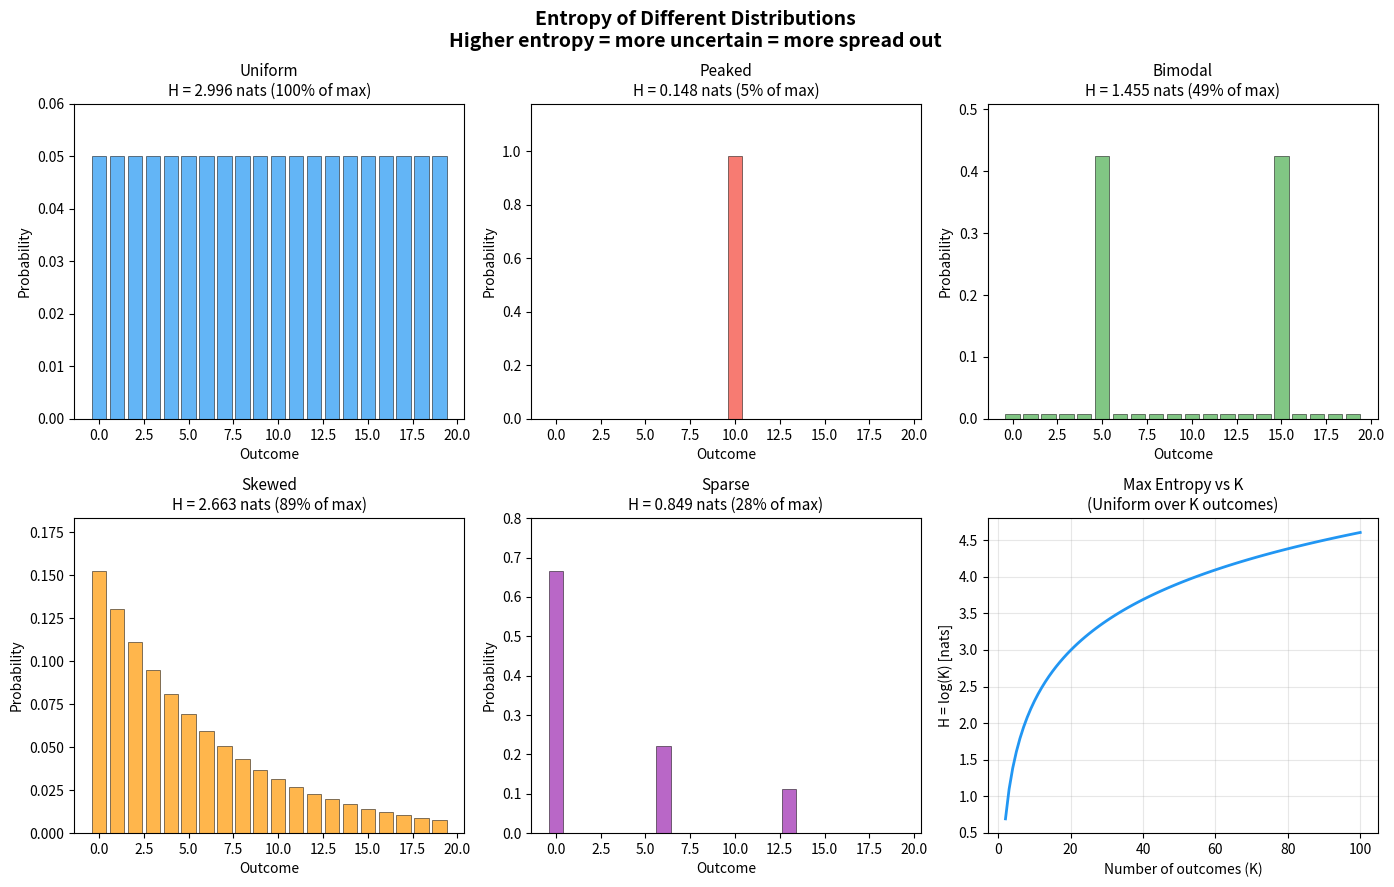

This chart was generated by the following Python code: (Note: this script raises an exception after producing the figure.)
"""
INFORMATION THEORY — Paradigm: UNCERTAINTY MEASUREMENT

===============================================================
WHAT IT IS (THE CORE IDEA)
===============================================================

Information theory quantifies UNCERTAINTY and INFORMATION.

You already use it everywhere in ML:
- Cross-entropy loss in classification (02_logistic_regression.py)
- KL divergence in t-SNE (60_tsne.py) and VAE (18_vae.py)
- Entropy in decision tree splits (07_decision_tree.py)
- Mutual information in feature selection

This file builds the concepts from scratch so you can REASON
about them, not just use them as a loss function.

THE KEY INSIGHT:
    "Information is the RESOLUTION OF UNCERTAINTY."
    — Claude Shannon, 1948

If you already know the outcome → no information gained.
If the outcome is surprising → lots of information gained.

===============================================================
THE MATHEMATICS
===============================================================

ENTROPY (average uncertainty):
    H(X) = -Σ p(x) log p(x)

    Measures: How many bits do you need to encode a sample?
    Maximum: H = log(K) when all K outcomes are equally likely
    Minimum: H = 0 when outcome is certain

CROSS-ENTROPY (encoding with wrong distribution):
    H(P,Q) = -Σ p(x) log q(x)

    If you use distribution Q to encode samples from P,
    you need H(P,Q) bits. Always ≥ H(P).
    Excess bits = KL divergence.

    THIS IS YOUR CLASSIFICATION LOSS:
        L = -Σ y_i log(ŷ_i)  ← cross-entropy between labels & predictions

KL DIVERGENCE (how different are P and Q?):
    KL(P||Q) = Σ p(x) log(p(x)/q(x))
             = H(P,Q) - H(P)

    Properties:
    - KL ≥ 0 (Gibbs' inequality)
    - KL(P||Q) ≠ KL(Q||P) → NOT symmetric! NOT a metric!
    - KL(P||Q) = 0 ⟺ P = Q

    ASYMMETRY INTUITION:
    KL(P||Q): "Cost of using Q when truth is P"
    KL(Q||P): "Cost of using P when truth is Q"
    When P has mass where Q doesn't → KL(P||Q) = ∞

JENSEN-SHANNON DIVERGENCE (symmetric version):
    JSD(P||Q) = 0.5 * KL(P||M) + 0.5 * KL(Q||M)
    where M = 0.5 * (P + Q)

    Properties:
    - SYMMETRIC: JSD(P||Q) = JSD(Q||P)
    - BOUNDED: 0 ≤ JSD ≤ log(2)
    - sqrt(JSD) is a proper metric!

MUTUAL INFORMATION (shared information):
    I(X;Y) = Σ_{x,y} p(x,y) log(p(x,y) / (p(x)p(y)))
           = KL(P(X,Y) || P(X)P(Y))
           = H(X) + H(Y) - H(X,Y)

    "How much does knowing X tell you about Y?"
    I(X;Y) = 0 when X and Y are independent.

===============================================================
INDUCTIVE BIAS — What Information Theory Assumes
===============================================================

1. DISCRETE DISTRIBUTIONS — continuous requires differential entropy
   (different properties, can be negative)

2. LOG BASE MATTERS — log2 = bits, ln = nats, log10 = bans
   We use natural log (nats) throughout, like ML frameworks

3. 0 log 0 = 0 — by convention (limit as p→0)

4. KL IS NOT A DISTANCE — asymmetric, doesn't satisfy triangle inequality
   If you need a distance, use JSD or Wasserstein

5. ENTROPY ≠ IMPORTANCE — high entropy means uncertain,
   not necessarily useless (uniform prior in Bayesian = maximum ignorance)

===============================================================
WHERE IT SHOWS UP IN THIS REPO
===============================================================

- 60_tsne.py: KL(P||Q) is the OBJECTIVE (match high-D to low-D)
- 18_vae.py: ELBO = reconstruction - KL(q(z|x) || p(z))
- 02_logistic_regression.py: Binary cross-entropy loss
- 16_gmm.py: Log-likelihood = -cross_entropy + const
- 07_decision_tree.py: Information gain = parent_entropy - child_entropy
"""

import numpy as np
import matplotlib.pyplot as plt


# ============================================================
# CORE FUNCTIONS
# ============================================================

def entropy(p):
    """
    Shannon Entropy: H(X) = -Σ p(x) log p(x)

    Measures the average uncertainty (in nats) of distribution p.

    Args:
        p: Probability distribution (1D array, must sum to 1)

    Returns:
        H: Entropy in nats (use / log(2) for bits)
    """
    p = np.asarray(p, dtype=float)
    # Filter out zeros to avoid log(0)
    p = p[p > 0]
    return -np.sum(p * np.log(p))


def cross_entropy(p, q):
    """
    Cross-Entropy: H(P,Q) = -Σ p(x) log q(x)

    The expected number of nats needed to encode samples from P
    using a code optimized for Q.

    In classification: p = one-hot labels, q = model predictions.

    Args:
        p: True distribution
        q: Model distribution (must be > 0 where p > 0)

    Returns:
        H(P,Q): Cross-entropy in nats
    """
    p = np.asarray(p, dtype=float)
    q = np.asarray(q, dtype=float)
    # Avoid log(0) by clipping q
    q = np.clip(q, 1e-15, 1.0)
    mask = p > 0
    return -np.sum(p[mask] * np.log(q[mask]))


def kl_divergence(p, q):
    """
    KL Divergence: KL(P||Q) = Σ p(x) log(p(x)/q(x))

    Measures information LOST when using Q to approximate P.
    NOT symmetric: KL(P||Q) ≠ KL(Q||P).

    Args:
        p: True distribution
        q: Approximate distribution

    Returns:
        KL(P||Q): KL divergence in nats (≥ 0)
    """
    p = np.asarray(p, dtype=float)
    q = np.asarray(q, dtype=float)
    q = np.clip(q, 1e-15, 1.0)
    mask = p > 0
    return np.sum(p[mask] * np.log(p[mask] / q[mask]))


def jsd(p, q):
    """
    Jensen-Shannon Divergence: JSD(P||Q) = 0.5*KL(P||M) + 0.5*KL(Q||M)
    where M = 0.5*(P+Q)

    Symmetric, bounded [0, log(2)], sqrt(JSD) is a metric.

    Args:
        p, q: Probability distributions

    Returns:
        JSD(P||Q): Jensen-Shannon divergence in nats
    """
    p = np.asarray(p, dtype=float)
    q = np.asarray(q, dtype=float)
    m = 0.5 * (p + q)
    return 0.5 * kl_divergence(p, m) + 0.5 * kl_divergence(q, m)


def mutual_information(joint_pxy):
    """
    Mutual Information: I(X;Y) = Σ_{x,y} p(x,y) log(p(x,y) / (p(x)p(y)))

    Measures how much knowing X reduces uncertainty about Y.
    I(X;Y) = 0 iff X and Y are independent.

    Args:
        joint_pxy: Joint probability table P(X,Y) as 2D array
                   shape (|X|, |Y|), must sum to 1

    Returns:
        I(X;Y): Mutual information in nats (≥ 0)
    """
    joint = np.asarray(joint_pxy, dtype=float)
    # Marginals
    px = joint.sum(axis=1)  # P(X)
    py = joint.sum(axis=0)  # P(Y)

    mi = 0.0
    for i in range(joint.shape[0]):
        for j in range(joint.shape[1]):
            if joint[i, j] > 0 and px[i] > 0 and py[j] > 0:
                mi += joint[i, j] * np.log(joint[i, j] / (px[i] * py[j]))
    return mi


def make_distribution(name, n=10):
    """
    Create named probability distributions for experiments.

    Args:
        name: One of 'uniform', 'peaked', 'bimodal', 'skewed', 'sparse'
        n: Number of bins (support size)

    Returns:
        p: Normalized probability vector of length n
    """
    if name == 'uniform':
        p = np.ones(n)
    elif name == 'peaked':
        # Most mass on one outcome
        p = np.ones(n) * 0.01
        p[n // 2] = 10.0
    elif name == 'bimodal':
        p = np.ones(n) * 0.1
        p[n // 4] = 5.0
        p[3 * n // 4] = 5.0
    elif name == 'skewed':
        # Exponentially decaying
        p = np.exp(-np.linspace(0, 3, n))
    elif name == 'sparse':
        # Only a few outcomes have probability
        p = np.zeros(n)
        p[0] = 3.0
        p[n // 3] = 1.0
        p[2 * n // 3] = 0.5
    else:
        raise ValueError(f"Unknown distribution: {name}")

    return p / p.sum()


def make_joint_distribution(correlation, n=5, random_state=42):
    """
    Create a joint distribution P(X,Y) with controlled correlation.

    Args:
        correlation: Float in [0, 1]. 0 = independent, 1 = perfectly correlated.
        n: Support size for each variable
        random_state: For reproducibility

    Returns:
        joint: (n, n) array summing to 1
    """
    rng = np.random.RandomState(random_state)

    # Independent component: px * py
    px = make_distribution('skewed', n)
    py = make_distribution('skewed', n)
    independent = np.outer(px, py)

    # Correlated component: mass on diagonal
    diagonal = np.zeros((n, n))
    for i in range(n):
        diagonal[i, i] = px[i]
    diagonal /= diagonal.sum()

    # Blend
    joint = (1 - correlation) * independent + correlation * diagonal
    # Add small noise for numerical stability
    joint += rng.rand(n, n) * 1e-6
    joint /= joint.sum()

    return joint


# ============================================================
# ABLATION EXPERIMENTS
# ============================================================

def ablation_experiments():
    """
    5 ablations exploring information theory concepts.
    """
    np.random.seed(42)
    print("=" * 70)
    print("INFORMATION THEORY — ABLATION EXPERIMENTS")
    print("=" * 70)

    # --------------------------------------------------------
    # ABLATION 1: Entropy vs Number of Classes
    # --------------------------------------------------------
    print("\n" + "=" * 60)
    print("ABLATION 1: Entropy vs Number of Classes (Uniform)")
    print("=" * 60)
    print("\nFor a UNIFORM distribution over K classes:")
    print("H = log(K) — entropy grows logarithmically with K.\n")

    ks = [2, 3, 5, 10, 20, 50, 100]
    for k in ks:
        p_uniform = np.ones(k) / k
        h = entropy(p_uniform)
        h_max = np.log(k)
        print(f"  K={k:3d}:  H = {h:.4f} nats  (theoretical max = {h_max:.4f})")

    print("\n  KEY INSIGHT: Uniform distribution = MAXIMUM entropy = maximum uncertainty.")
    print("  Any other distribution over K classes has LESS entropy (more structured).")

    # Non-uniform comparison
    print("\n  Comparison at K=10:")
    for name in ['uniform', 'peaked', 'bimodal', 'skewed', 'sparse']:
        p = make_distribution(name, 10)
        h = entropy(p)
        print(f"    {name:10s}: H = {h:.4f} nats  (max = {np.log(10):.4f})")

    # --------------------------------------------------------
    # ABLATION 2: KL Divergence Asymmetry
    # --------------------------------------------------------
    print("\n" + "=" * 60)
    print("ABLATION 2: KL Divergence Asymmetry")
    print("=" * 60)
    print("\nKL(P||Q) vs KL(Q||P) — they can be VERY different!\n")

    # Create P (peaked) and Q (uniform-ish)
    n = 10
    P = make_distribution('peaked', n)
    Q = make_distribution('uniform', n)

    kl_pq = kl_divergence(P, Q)
    kl_qp = kl_divergence(Q, P)
    jsd_val = jsd(P, Q)

    print(f"  P = peaked distribution (most mass in center)")
    print(f"  Q = uniform distribution")
    print(f"  KL(P||Q) = {kl_pq:.4f} nats  (cost of using Q when truth is P)")
    print(f"  KL(Q||P) = {kl_qp:.4f} nats  (cost of using P when truth is Q)")
    print(f"  Ratio:     {kl_pq/kl_qp:.2f}x")
    print(f"  JSD(P,Q) = {jsd_val:.4f} nats  (symmetric!)")

    print("\n  WHY THE ASYMMETRY?")
    print("  KL(P||Q): P puts mass where Q is flat → moderate penalty")
    print("  KL(Q||P): Q puts mass where P is near-zero → HUGE log(q/p) penalty")

    # More pairs
    print("\n  More examples:")
    pairs = [
        ('peaked', 'uniform', "Peaked vs Uniform"),
        ('bimodal', 'uniform', "Bimodal vs Uniform"),
        ('skewed', 'uniform', "Skewed vs Uniform"),
        ('peaked', 'bimodal', "Peaked vs Bimodal"),
    ]
    for name_p, name_q, label in pairs:
        p = make_distribution(name_p, n)
        q = make_distribution(name_q, n)
        print(f"    {label:25s}: KL(P||Q)={kl_divergence(p,q):.4f}  "
              f"KL(Q||P)={kl_divergence(q,p):.4f}  "
              f"JSD={jsd(p,q):.4f}")

    # --------------------------------------------------------
    # ABLATION 3: Cross-Entropy as Loss Function
    # --------------------------------------------------------
    print("\n" + "=" * 60)
    print("ABLATION 3: Cross-Entropy vs MSE as Loss")
    print("=" * 60)
    print("\nWhen model is CONFIDENT but WRONG:")
    print("Cross-entropy penalizes exponentially harder than MSE.\n")

    # True label: class 0 with probability 1
    p_true = np.array([1.0, 0.0])

    print(f"  True label: [1, 0]  (class 0)")
    print(f"  {'Prediction':20s}  {'CE Loss':>10s}  {'MSE Loss':>10s}  {'CE/MSE':>10s}")
    print(f"  {'-'*55}")

    predictions = [
        [0.9, 0.1],
        [0.7, 0.3],
        [0.5, 0.5],
        [0.3, 0.7],
        [0.1, 0.9],
        [0.01, 0.99],
    ]

    for pred in predictions:
        q_pred = np.array(pred)
        ce = cross_entropy(p_true, q_pred)
        mse = np.mean((p_true - q_pred) ** 2)
        ratio = ce / mse if mse > 0 else float('inf')
        print(f"  [{pred[0]:.2f}, {pred[1]:.2f}]          {ce:10.4f}  {mse:10.4f}  {ratio:10.2f}")

    print("\n  KEY INSIGHT: When model says [0.01, 0.99] but truth is [1, 0]:")
    print("  - MSE = 0.98 (just a number)")
    print("  - CE  = 4.61 (HUGE — -log(0.01) penalty)")
    print("  Cross-entropy PUNISHES confident wrong predictions much harder.")
    print("  This is WHY cross-entropy is the standard classification loss.")

    # --------------------------------------------------------
    # ABLATION 4: Mutual Information vs Correlation
    # --------------------------------------------------------
    print("\n" + "=" * 60)
    print("ABLATION 4: Mutual Information vs Correlation")
    print("=" * 60)
    print("\nI(X;Y) = 0 when independent, increases with dependence.\n")

    correlations = [0.0, 0.1, 0.3, 0.5, 0.7, 0.9, 1.0]
    print(f"  {'Correlation':>12s}  {'MI (nats)':>10s}  {'H(X)':>8s}  {'H(Y)':>8s}  {'H(X,Y)':>8s}")
    print(f"  {'-'*55}")

    for corr in correlations:
        joint = make_joint_distribution(corr, n=5)
        mi = mutual_information(joint)
        hx = entropy(joint.sum(axis=1))
        hy = entropy(joint.sum(axis=0))
        hxy = entropy(joint.ravel())
        print(f"  {corr:12.1f}  {mi:10.4f}  {hx:8.4f}  {hy:8.4f}  {hxy:8.4f}")

    print("\n  KEY INSIGHT: I(X;Y) = H(X) + H(Y) - H(X,Y)")
    print("  Independent: H(X,Y) = H(X) + H(Y) → MI = 0")
    print("  Perfect correlation: H(X,Y) = H(X) = H(Y) → MI = H(X)")
    print("  MI measures shared information between variables.")

    # --------------------------------------------------------
    # ABLATION 5: JSD vs KL — Symmetry and Boundedness
    # --------------------------------------------------------
    print("\n" + "=" * 60)
    print("ABLATION 5: JSD vs KL — Symmetry and Boundedness")
    print("=" * 60)

    # Sweep: gradually move Q from P to very different
    n = 20
    P = make_distribution('peaked', n)
    print(f"\n  P = peaked distribution")
    print(f"  Q = blend of peaked (alpha) and uniform (1-alpha)")
    print(f"\n  {'alpha':>6s}  {'KL(P||Q)':>10s}  {'KL(Q||P)':>10s}  {'JSD':>10s}  {'sqrt(JSD)':>10s}")
    print(f"  {'-'*55}")

    Q_uniform = make_distribution('uniform', n)
    for alpha in [1.0, 0.9, 0.7, 0.5, 0.3, 0.1, 0.0]:
        Q = alpha * P + (1 - alpha) * Q_uniform
        kl_forward = kl_divergence(P, Q)
        kl_backward = kl_divergence(Q, P)
        jsd_val = jsd(P, Q)
        print(f"  {alpha:6.1f}  {kl_forward:10.4f}  {kl_backward:10.4f}  "
              f"{jsd_val:10.4f}  {np.sqrt(jsd_val):10.4f}")

    print(f"\n  Maximum possible JSD = log(2) = {np.log(2):.4f}")
    print(f"  JSD is always in [0, {np.log(2):.4f}] — BOUNDED.")
    print(f"  KL can be unbounded (→ ∞ when Q=0 where P>0).")
    print(f"  sqrt(JSD) satisfies the triangle inequality → proper METRIC.")

    return True


# ============================================================
# VISUALIZATIONS
# ============================================================

def visualize_entropy_distributions():
    """
    Visualize different distributions and their entropy values.
    Shows that entropy measures the "spread" of a distribution.
    """
    fig, axes = plt.subplots(2, 3, figsize=(14, 9))
    fig.suptitle('Entropy of Different Distributions\n'
                 'Higher entropy = more uncertain = more spread out',
                 fontsize=14, fontweight='bold')

    n = 20
    dist_names = ['uniform', 'peaked', 'bimodal', 'skewed', 'sparse']
    colors = ['#2196F3', '#F44336', '#4CAF50', '#FF9800', '#9C27B0']

    max_entropy = np.log(n)

    for idx, (name, color) in enumerate(zip(dist_names, colors)):
        ax = axes[idx // 3, idx % 3]
        p = make_distribution(name, n)
        h = entropy(p)

        ax.bar(range(n), p, color=color, alpha=0.7, edgecolor='black', linewidth=0.5)
        ax.set_title(f'{name.capitalize()}\nH = {h:.3f} nats ({h/max_entropy*100:.0f}% of max)',
                     fontsize=11)
        ax.set_xlabel('Outcome')
        ax.set_ylabel('Probability')
        ax.set_ylim(0, max(p) * 1.2)

    # Last subplot: entropy vs K for uniform
    ax = axes[1, 2]
    ks = np.arange(2, 101)
    entropies = [np.log(k) for k in ks]
    ax.plot(ks, entropies, color='#2196F3', linewidth=2)
    ax.set_title('Max Entropy vs K\n(Uniform over K outcomes)', fontsize=11)
    ax.set_xlabel('Number of outcomes (K)')
    ax.set_ylabel('H = log(K) [nats]')
    ax.grid(True, alpha=0.3)

    plt.tight_layout()
    plt.savefig('/Users/<user>/ML Algorithms/68_entropy_distributions.png', dpi=150, bbox_inches='tight')
    plt.close()
    print("  Saved: 68_entropy_distributions.png")
    return fig


def visualize_kl_asymmetry():
    """
    Visualize KL divergence asymmetry and JSD comparison.
    The critical insight: KL(P||Q) ≠ KL(Q||P).
    """
    fig, axes = plt.subplots(2, 3, figsize=(15, 10))
    fig.suptitle('KL Divergence Asymmetry & Jensen-Shannon Divergence',
                 fontsize=14, fontweight='bold')

    n = 20
    pairs = [
        ('peaked', 'uniform'),
        ('bimodal', 'uniform'),
        ('peaked', 'bimodal'),
    ]

    for col, (name_p, name_q) in enumerate(pairs):
        P = make_distribution(name_p, n)
        Q = make_distribution(name_q, n)

        kl_pq = kl_divergence(P, Q)
        kl_qp = kl_divergence(Q, P)
        jsd_val = jsd(P, Q)

        # Top row: distributions overlaid
        ax = axes[0, col]
        x = np.arange(n)
        width = 0.35
        ax.bar(x - width/2, P, width, label='P', color='#2196F3', alpha=0.7)
        ax.bar(x + width/2, Q, width, label='Q', color='#F44336', alpha=0.7)
        ax.set_title(f'P={name_p}, Q={name_q}', fontsize=11)
        ax.legend(fontsize=9)
        ax.set_ylabel('Probability')

        # Bottom row: divergence values
        ax = axes[1, col]
        vals = [kl_pq, kl_qp, jsd_val]
        labels = ['KL(P||Q)', 'KL(Q||P)', 'JSD(P,Q)']
        colors = ['#2196F3', '#F44336', '#4CAF50']
        bars = ax.bar(labels, vals, color=colors, alpha=0.7, edgecolor='black')

        for bar, val in zip(bars, vals):
            ax.text(bar.get_x() + bar.get_width()/2, bar.get_height() + 0.02,
                    f'{val:.3f}', ha='center', fontsize=10, fontweight='bold')

        ax.set_ylabel('Divergence (nats)')
        ax.set_title(f'Ratio: KL(P||Q)/KL(Q||P) = {kl_pq/kl_qp:.2f}x' if kl_qp > 0 else '',
                     fontsize=10)

    plt.tight_layout()
    plt.savefig('/Users/<user>/ML Algorithms/68_kl_asymmetry.png', dpi=150, bbox_inches='tight')
    plt.close()
    print("  Saved: 68_kl_asymmetry.png")
    return fig


def visualize_mutual_information():
    """
    Visualize mutual information via joint distribution heatmaps.
    Shows how MI increases as X and Y become more correlated.
    """
    fig, axes = plt.subplots(2, 4, figsize=(16, 8))
    fig.suptitle('Mutual Information: How Correlation Affects Shared Information',
                 fontsize=14, fontweight='bold')

    correlations = [0.0, 0.3, 0.7, 1.0]
    n = 8

    for col, corr in enumerate(correlations):
        joint = make_joint_distribution(corr, n=n)
        mi = mutual_information(joint)
        hx = entropy(joint.sum(axis=1))
        hy = entropy(joint.sum(axis=0))

        # Top row: joint distribution heatmap
        ax = axes[0, col]
        im = ax.imshow(joint, cmap='YlOrRd', aspect='equal', interpolation='nearest')
        ax.set_title(f'corr = {corr:.1f}\nI(X;Y) = {mi:.3f} nats', fontsize=11)
        ax.set_xlabel('Y')
        ax.set_ylabel('X')
        plt.colorbar(im, ax=ax, fraction=0.046)

        # Bottom row: marginals
        ax = axes[1, col]
        px = joint.sum(axis=1)
        py = joint.sum(axis=0)
        x = np.arange(n)
        width = 0.35
        ax.bar(x - width/2, px, width, label='P(X)', color='#2196F3', alpha=0.7)
        ax.bar(x + width/2, py, width, label='P(Y)', color='#F44336', alpha=0.7)
        ax.set_title(f'H(X)={hx:.2f}, H(Y)={hy:.2f}', fontsize=10)
        ax.legend(fontsize=8)
        ax.set_xlabel('Value')
        ax.set_ylabel('Probability')

    plt.tight_layout()
    plt.savefig('/Users/<user>/ML Algorithms/68_mutual_information.png', dpi=150, bbox_inches='tight')
    plt.close()
    print("  Saved: 68_mutual_information.png")
    return fig


# ============================================================
# MAIN
# ============================================================

if __name__ == '__main__':
    print("=" * 70)
    print("  INFORMATION THEORY — Paradigm: UNCERTAINTY MEASUREMENT")
    print("  Entropy, KL Divergence, Cross-Entropy, Mutual Information")
    print("=" * 70)

    # Run ablation experiments
    ablation_experiments()

    # Generate visualizations
    print("\n" + "=" * 60)
    print("GENERATING VISUALIZATIONS")
    print("=" * 60)
    visualize_entropy_distributions()
    visualize_kl_asymmetry()
    visualize_mutual_information()

    # Summary
    print("\n" + "=" * 70)
    print("SUMMARY — Information Theory in ML")
    print("=" * 70)
    print("""
    CONCEPT          | WHAT IT MEASURES              | WHERE IN ML
    -----------------+-------------------------------+---------------------------
    Entropy H(X)     | Average uncertainty            | Decision tree splits
    Cross-Entropy    | Encoding cost (wrong model)    | Classification loss
    KL Divergence    | Distribution difference (asym) | VAE, t-SNE objective
    JSD              | Distribution difference (sym)  | GAN training (JS-GAN)
    Mutual Info      | Shared information             | Feature selection

    KEY TAKEAWAYS:
    1. Entropy is maximized by uniform distributions (maximum ignorance)
    2. Cross-entropy ≥ entropy — using wrong model always costs more
    3. KL divergence is NOT symmetric — direction matters!
       KL(P||Q): penalizes where P has mass but Q doesn't (mode-seeking)
       KL(Q||P): penalizes where Q has mass but P doesn't (mean-seeking)
    4. JSD is symmetric, bounded, and sqrt(JSD) is a proper metric
    5. MI = 0 for independent variables, increases with dependence
    6. Cross-entropy loss works better than MSE for classification because
       it penalizes confident-wrong predictions exponentially harder
    """)
